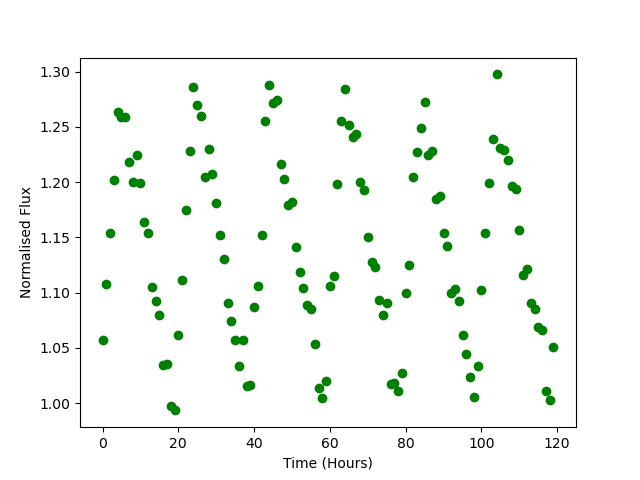

Data behind this chart, as committed beside it:
Time, Flux
0.0, 1.057
1.0, 1.108
2.0, 1.154
3.0, 1.202
4.0, 1.264
5.0, 1.259
6.0, 1.259
7.0, 1.218
8.0, 1.2
9.0, 1.225
10.0, 1.199
11.0, 1.164
12.0, 1.154
13.0, 1.105
14.0, 1.093
15.0, 1.08
16.0, 1.034
17.0, 1.035
18.0, 0.9978
19.0, 0.9935
20.0, 1.062
21.0, 1.112
22.0, 1.174
23.0, 1.228
24.0, 1.286
25.0, 1.27
26.0, 1.26
27.0, 1.205
28.0, 1.23
29.0, 1.207
30.0, 1.181
31.0, 1.152
32.0, 1.131
33.0, 1.09
34.0, 1.074
35.0, 1.057
36.0, 1.034
37.0, 1.058
38.0, 1.015
39.0, 1.016
40.0, 1.087
41.0, 1.106
42.0, 1.152
43.0, 1.256
44.0, 1.288
45.0, 1.272
46.0, 1.274
47.0, 1.216
48.0, 1.203
49.0, 1.179
50.0, 1.182
51.0, 1.142
52.0, 1.119
53.0, 1.104
54.0, 1.089
55.0, 1.085
56.0, 1.053
57.0, 1.014
58.0, 1.005
59.0, 1.02
... 60 more rows
